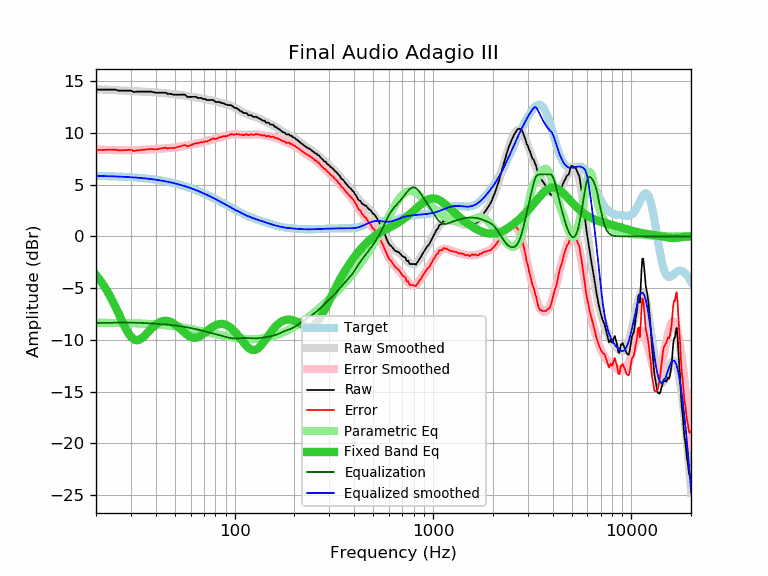

The file beside this chart, header and first rows:
frequency, raw, error, smoothed, error_smoothed, equalization, parametric_eq, equalized_raw, equalized_smoothed, target
20, 14.20, 8.35, 14.23, 8.38, -8.38, -3.73, 5.82, 5.85, 5.85
21, 14.20, 8.36, 14.21, 8.37, -8.37, -4.25, 5.83, 5.84, 5.84
22, 14.20, 8.37, 14.19, 8.36, -8.36, -4.82, 5.84, 5.83, 5.83
23, 14.20, 8.38, 14.18, 8.35, -8.35, -5.44, 5.85, 5.82, 5.82
24, 14.20, 8.39, 14.16, 8.35, -8.35, -6.10, 5.85, 5.81, 5.81
25, 14.20, 8.40, 14.14, 8.34, -8.34, -6.78, 5.85, 5.80, 5.80
26, 14.10, 8.31, 14.13, 8.34, -8.34, -7.47, 5.76, 5.79, 5.79
27, 14.10, 8.33, 14.11, 8.34, -8.34, -8.15, 5.76, 5.77, 5.77
28, 14.10, 8.34, 14.09, 8.34, -8.34, -8.77, 5.76, 5.76, 5.76
29, 14.10, 8.36, 14.08, 8.34, -8.34, -9.30, 5.76, 5.74, 5.74
30, 14.10, 8.38, 14.06, 8.34, -8.34, -9.70, 5.76, 5.72, 5.72
31, 13.96, 8.26, 14.05, 8.34, -8.34, -9.95, 5.62, 5.70, 5.70
32, 14.00, 8.32, 14.03, 8.35, -8.35, -10.04, 5.65, 5.68, 5.68
33, 14.00, 8.34, 14.02, 8.36, -8.36, -10.00, 5.64, 5.66, 5.66
34, 14.00, 8.36, 14.01, 8.37, -8.37, -9.85, 5.63, 5.64, 5.64
35, 14.00, 8.38, 13.99, 8.38, -8.38, -9.64, 5.62, 5.62, 5.62
36, 14.00, 8.41, 13.98, 8.39, -8.39, -9.40, 5.61, 5.59, 5.59
37, 14.00, 8.43, 13.97, 8.40, -8.40, -9.16, 5.59, 5.57, 5.57
38, 14.00, 8.46, 13.96, 8.42, -8.42, -8.92, 5.58, 5.54, 5.54
39, 13.94, 8.43, 13.95, 8.43, -8.43, -8.72, 5.50, 5.51, 5.51
40, 13.90, 8.42, 13.93, 8.45, -8.45, -8.54, 5.45, 5.48, 5.48
41, 13.90, 8.45, 13.91, 8.46, -8.46, -8.39, 5.44, 5.45, 5.45
42, 13.90, 8.48, 13.90, 8.48, -8.48, -8.29, 5.42, 5.42, 5.42
43, 13.90, 8.51, 13.88, 8.49, -8.49, -8.21, 5.41, 5.39, 5.39
44, 13.90, 8.55, 13.86, 8.51, -8.51, -8.17, 5.39, 5.35, 5.35
45, 13.90, 8.58, 13.84, 8.52, -8.52, -8.16, 5.38, 5.32, 5.32
46, 13.76, 8.48, 13.82, 8.54, -8.54, -8.19, 5.22, 5.28, 5.28
47, 13.80, 8.55, 13.80, 8.55, -8.55, -8.23, 5.25, 5.24, 5.24
48, 13.76, 8.55, 13.78, 8.57, -8.57, -8.31, 5.19, 5.21, 5.21
49, 13.70, 8.53, 13.76, 8.59, -8.59, -8.40, 5.11, 5.17, 5.17
50, 13.70, 8.57, 13.74, 8.61, -8.61, -8.51, 5.09, 5.12, 5.13
51, 13.70, 8.62, 13.72, 8.63, -8.63, -8.63, 5.07, 5.08, 5.08
52, 13.70, 8.66, 13.70, 8.66, -8.66, -8.77, 5.04, 5.04, 5.04
53, 13.70, 8.70, 13.68, 8.68, -8.68, -8.91, 5.02, 5.00, 5.00
54, 13.70, 8.75, 13.66, 8.70, -8.70, -9.05, 4.99, 4.95, 4.95
55, 13.70, 8.79, 13.64, 8.73, -8.73, -9.19, 4.97, 4.91, 4.91
56, 13.71, 8.85, 13.61, 8.75, -8.75, -9.33, 4.96, 4.86, 4.86
57, 13.59, 8.78, 13.59, 8.78, -8.78, -9.45, 4.81, 4.81, 4.81
58, 13.47, 8.70, 13.57, 8.81, -8.81, -9.56, 4.66, 4.77, 4.77
59, 13.49, 8.77, 13.55, 8.83, -8.83, -9.65, 4.66, 4.72, 4.72
60, 13.49, 8.82, 13.53, 8.86, -8.86, -9.73, 4.63, 4.67, 4.67
61, 13.49, 8.87, 13.50, 8.89, -8.89, -9.78, 4.60, 4.62, 4.62
62, 13.49, 8.92, 13.48, 8.92, -8.92, -9.81, 4.57, 4.57, 4.57
63, 13.50, 8.98, 13.46, 8.94, -8.94, -9.81, 4.55, 4.52, 4.52
64, 13.50, 9.03, 13.44, 8.97, -8.97, -9.80, 4.53, 4.46, 4.46
65, 13.39, 8.98, 13.42, 9.00, -9.00, -9.76, 4.39, 4.41, 4.41
66, 13.39, 9.03, 13.39, 9.03, -9.03, -9.71, 4.36, 4.36, 4.36
67, 13.39, 9.08, 13.37, 9.06, -9.06, -9.64, 4.32, 4.31, 4.31
68, 13.39, 9.14, 13.35, 9.09, -9.09, -9.57, 4.29, 4.25, 4.25
69, 13.30, 9.10, 13.32, 9.12, -9.12, -9.48, 4.17, 4.20, 4.20
70, 13.29, 9.14, 13.30, 9.16, -9.16, -9.39, 4.13, 4.15, 4.15
71, 13.31, 9.22, 13.28, 9.19, -9.19, -9.30, 4.12, 4.09, 4.09
72, 13.19, 9.15, 13.25, 9.22, -9.22, -9.20, 3.97, 4.04, 4.04
73, 13.19, 9.21, 13.23, 9.25, -9.25, -9.11, 3.94, 3.98, 3.98
74, 13.19, 9.26, 13.21, 9.28, -9.28, -9.02, 3.91, 3.93, 3.93
75, 13.19, 9.31, 13.19, 9.31, -9.31, -8.93, 3.88, 3.88, 3.88
76, 13.19, 9.37, 13.16, 9.34, -9.34, -8.85, 3.85, 3.82, 3.82
77, 13.20, 9.43, 13.14, 9.37, -9.37, -8.77, 3.83, 3.77, 3.77
78, 13.19, 9.48, 13.11, 9.40, -9.40, -8.71, 3.79, 3.71, 3.71
79, 13.09, 9.43, 13.09, 9.43, -9.43, -8.65, 3.66, 3.66, 3.66
... 553 more rows
